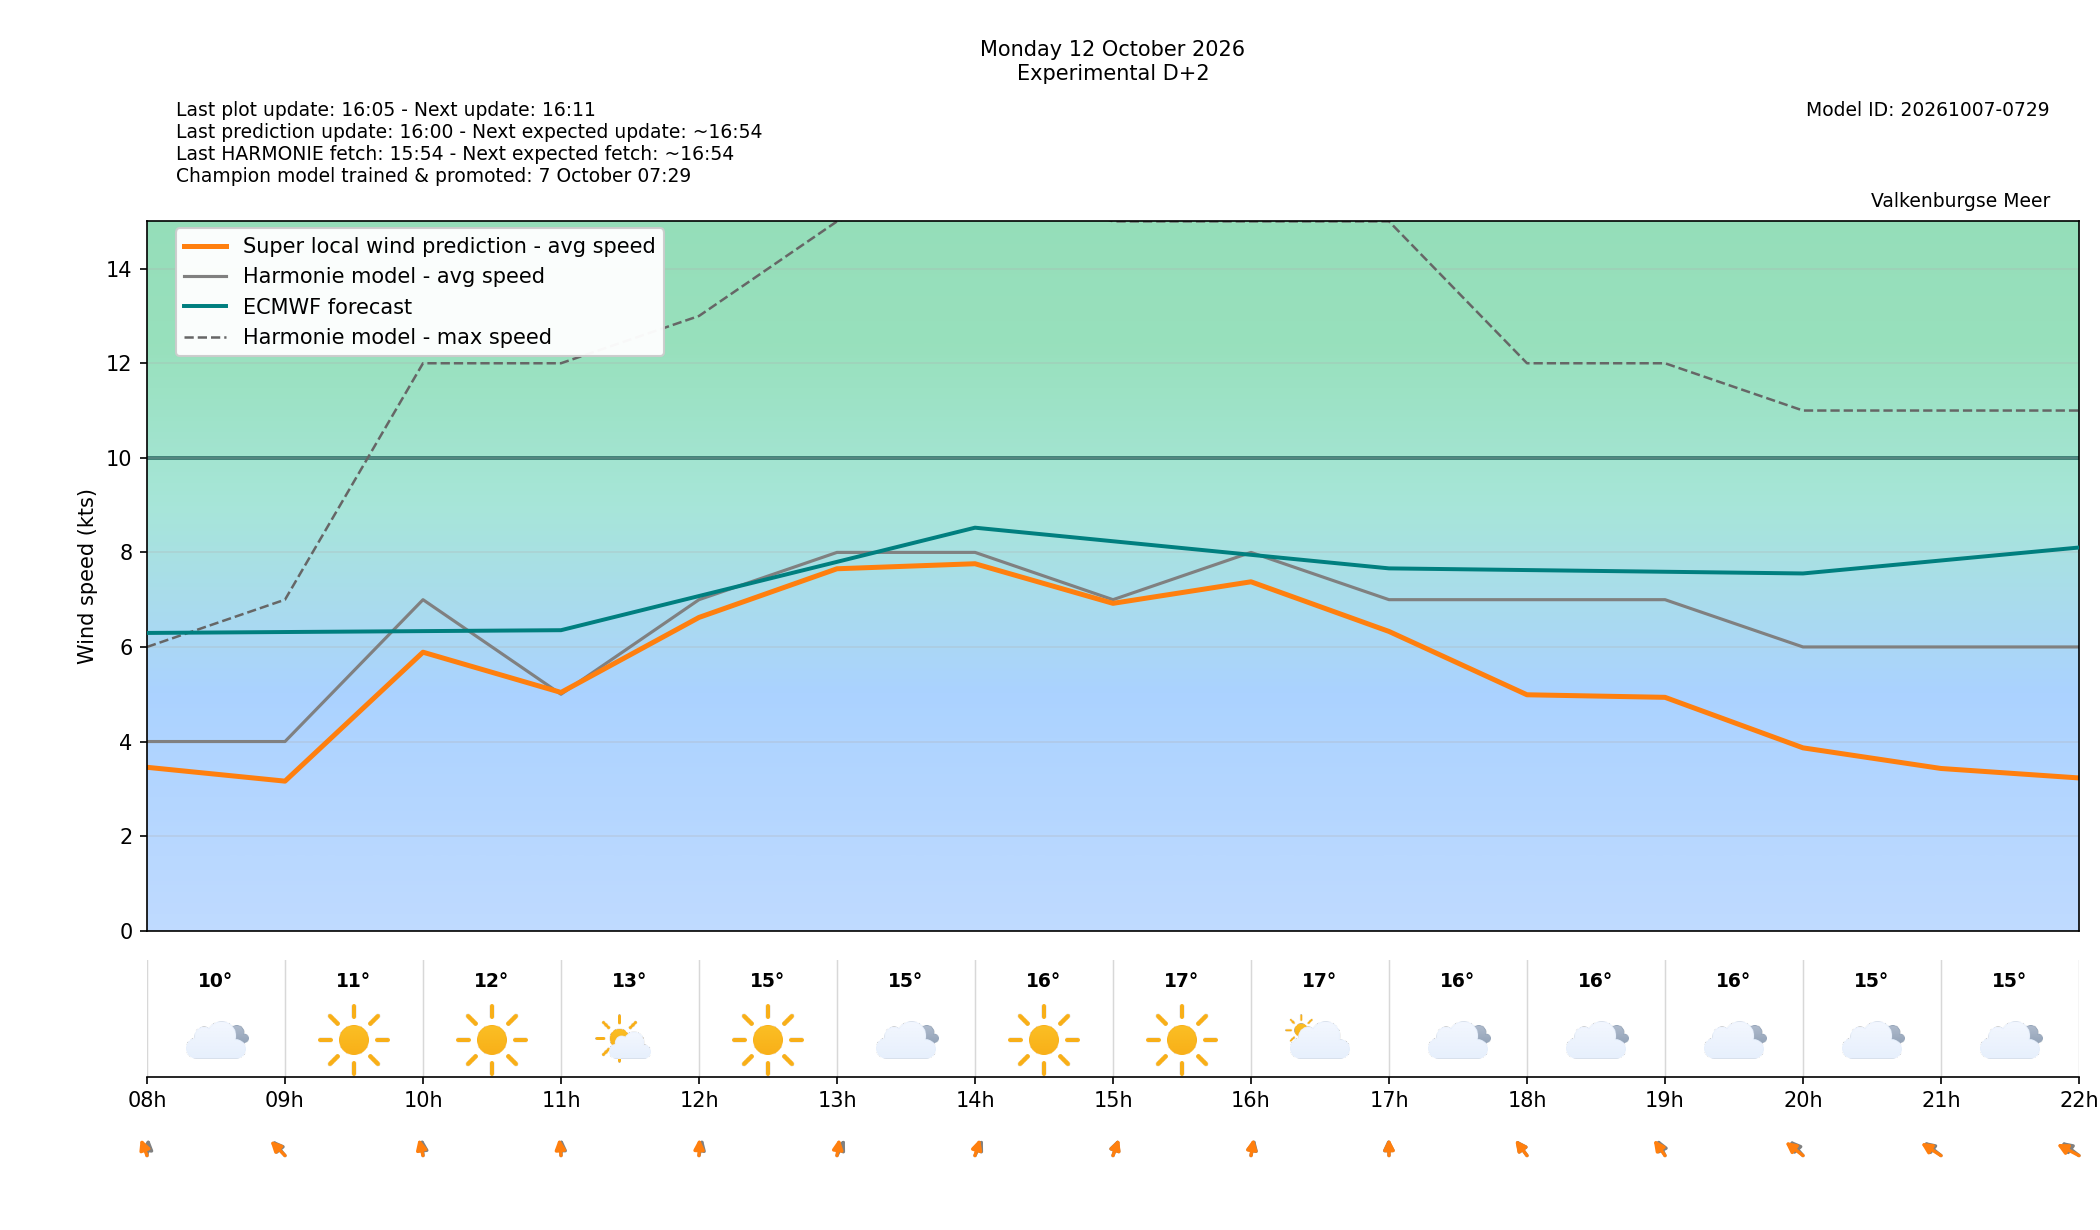

The table this chart was drawn from, first rows:
target_time_utc, target_time_local, forecast_wind_speed, forecast_wind_min, forecast_wind_max, lstm_pred_wind_speed, forecast_wind_dir_deg, lstm_pred_wind_dir_deg, forecast_temperature_c, weather_code, weather_source, is_daylight, hour_utc, hour_local, delta_speed_lstm_minus_forecast, delta_dir_lstm_minus_forecast, issue_time_utc, forecast_available, harmonie_run_ts, harmonie_fetched_ts, speed_model_id, direction_model_id, calibration_policy
2026-10-12 06:00:00+00:00, 2026-10-12 08:00:00+02:00, 4.0, 4.0, 6.0, 3.455, 183.0, 167.9, 9.6, 3, windsurfice, True, 06, 08, -0.5451, -15.05, 2026-10-10T14:00:00+00:00, True, 1791640442242, 1791640442242, 20261007050000_8b9962c3_speed, 20261003080000_af4b4f24_direction, none
2026-10-12 07:00:00+00:00, 2026-10-12 09:00:00+02:00, 4.0, 4.0, 7.0, 3.162, 155.0, 151.1, 10.6, 0, windsurfice, True, 07, 09, -0.8378, -3.884, 2026-10-10T14:00:00+00:00, True, 1791640442242, 1791640442242, 20261007050000_8b9962c3_speed, 20261003080000_af4b4f24_direction, none
2026-10-12 08:00:00+00:00, 2026-10-12 10:00:00+02:00, 7.0, 7.0, 12.0, 5.889, 178.0, 171.9, 11.8, 0, windsurfice, True, 08, 10, -1.111, -6.061, 2026-10-10T14:00:00+00:00, True, 1791640442242, 1791640442242, 20261007050000_8b9962c3_speed, 20261003080000_af4b4f24_direction, none
2026-10-12 09:00:00+00:00, 2026-10-12 11:00:00+02:00, 5.0, 5.0, 12.0, 5.038, 181.0, 176.4, 13.3, 1, windsurfice, True, 09, 11, 0.03823, -4.599, 2026-10-10T14:00:00+00:00, True, 1791640442242, 1791640442242, 20261007050000_8b9962c3_speed, 20261003080000_af4b4f24_direction, none
2026-10-12 10:00:00+00:00, 2026-10-12 12:00:00+02:00, 7.0, 7.0, 13.0, 6.624, 187.0, 180.9, 14.5, 0, windsurfice, True, 10, 12, -0.3756, -6.143, 2026-10-10T14:00:00+00:00, True, 1791640442242, 1791640442242, 20261007050000_8b9962c3_speed, 20261003080000_af4b4f24_direction, none
2026-10-12 11:00:00+00:00, 2026-10-12 13:00:00+02:00, 8.0, 8.0, 15.0, 7.654, 195.0, 184.5, 15.1, 3, windsurfice, True, 11, 13, -0.3463, -10.47, 2026-10-10T14:00:00+00:00, True, 1791640442242, 1791640442242, 20261007050000_8b9962c3_speed, 20261003080000_af4b4f24_direction, none
2026-10-12 12:00:00+00:00, 2026-10-12 14:00:00+02:00, 8.0, 8.0, 16.0, 7.76, 195.0, 189.7, 16.2, 0, windsurfice, True, 12, 14, -0.2399, -5.288, 2026-10-10T14:00:00+00:00, True, 1791640442242, 1791640442242, 20261007050000_8b9962c3_speed, 20261003080000_af4b4f24_direction, none
2026-10-12 13:00:00+00:00, 2026-10-12 15:00:00+02:00, 7.0, 7.0, 15.0, 6.922, 191.0, 191.6, 17.0, 0, windsurfice, True, 13, 15, -0.07754, 0.5815, 2026-10-10T14:00:00+00:00, True, 1791640442242, 1791640442242, 20261007050000_8b9962c3_speed, 20261003080000_af4b4f24_direction, none
2026-10-12 14:00:00+00:00, 2026-10-12 16:00:00+02:00, 8.0, 8.0, 15.0, 7.378, 187.0, 185.1, 16.9, 2, windsurfice, True, 14, 16, -0.6216, -1.892, 2026-10-10T14:00:00+00:00, True, 1791640442242, 1791640442242, 20261007050000_8b9962c3_speed, 20261003080000_af4b4f24_direction, none
2026-10-12 15:00:00+00:00, 2026-10-12 17:00:00+02:00, 7.0, 7.0, 15.0, 6.328, 179.0, 180, 16.2, 3, windsurfice, True, 15, 17, -0.672, 0.9542, 2026-10-10T14:00:00+00:00, True, 1791640442242, 1791640442242, 20261007050000_8b9962c3_speed, 20261003080000_af4b4f24_direction, none
2026-10-12 16:00:00+00:00, 2026-10-12 18:00:00+02:00, 7.0, 7.0, 12.0, 4.989, 158.0, 157.1, 15.8, 3, windsurfice, True, 16, 18, -2.011, -0.8662, 2026-10-10T14:00:00+00:00, True, 1791640442242, 1791640442242, 20261007050000_8b9962c3_speed, 20261003080000_af4b4f24_direction, none
2026-10-12 17:00:00+00:00, 2026-10-12 19:00:00+02:00, 7.0, 7.0, 12.0, 4.935, 165.0, 158.1, 15.7, 3, windsurfice, False, 17, 19, -2.065, -6.895, 2026-10-10T14:00:00+00:00, True, 1791640442242, 1791640442242, 20261007050000_8b9962c3_speed, 20261003080000_af4b4f24_direction, none
2026-10-12 18:00:00+00:00, 2026-10-12 20:00:00+02:00, 6.0, 6.0, 11.0, 3.866, 154.0, 144.1, 15.4, 3, windsurfice, False, 18, 20, -2.134, -9.895, 2026-10-10T14:00:00+00:00, True, 1791640442242, 1791640442242, 20261007050000_8b9962c3_speed, 20261003080000_af4b4f24_direction, none
2026-10-12 19:00:00+00:00, 2026-10-12 21:00:00+02:00, 6.0, 6.0, 11.0, 3.43, 145.0, 138.5, 14.8, 3, windsurfice, False, 19, 21, -2.57, -6.477, 2026-10-10T14:00:00+00:00, True, 1791640442242, 1791640442242, 20261007050000_8b9962c3_speed, 20261003080000_af4b4f24_direction, none
2026-10-12 20:00:00+00:00, 2026-10-12 22:00:00+02:00, 6.0, 6.0, 11.0, 3.23, 144.0, 133, 14.6, 3, windsurfice, False, 20, 22, -2.77, -11.03, 2026-10-10T14:00:00+00:00, True, 1791640442242, 1791640442242, 20261007050000_8b9962c3_speed, 20261003080000_af4b4f24_direction, none
